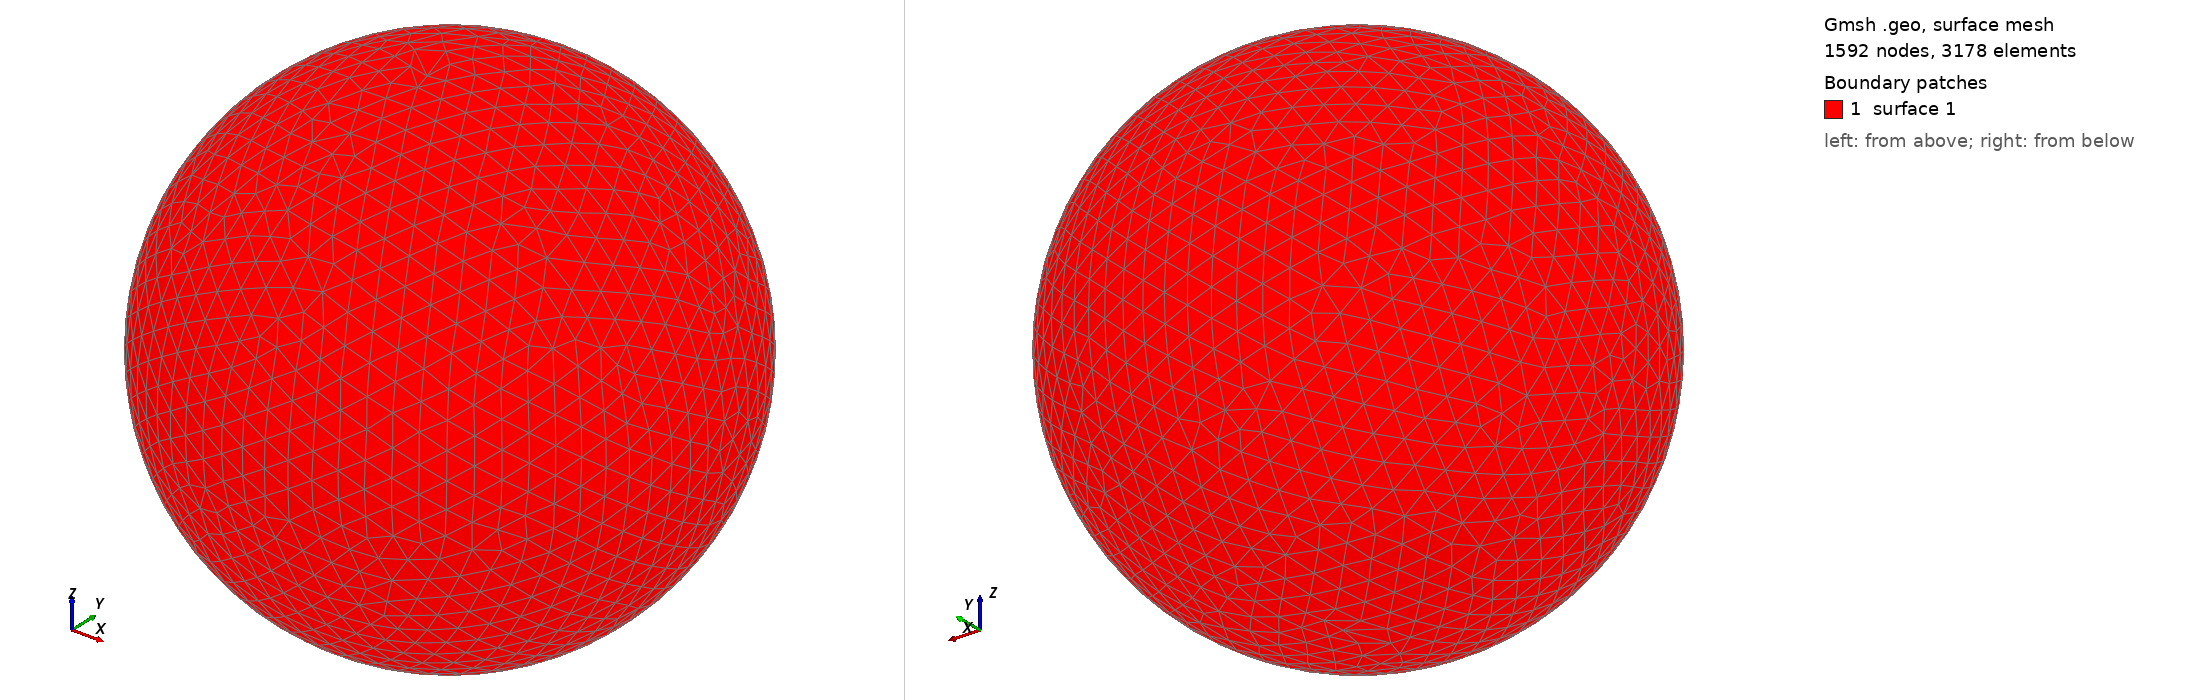

Gmsh geometry script, surface-meshed: 1592 nodes, 3178 surface elements. Boundary patches (legend numbers): 1 surface 1. Left view from above one corner, right view from below the opposite corner. The script declares no physical surfaces, so the legend lists its geometric surfaces. The drawing asked Gmsh for element sizes between 1% and 20% of the model's largest extent; the script's own settings can give other sizes.

=== shot0415.geo (drawn) ===
SetFactory("OpenCASCADE");
Point(1) = {0,0,0,0};
Sphere(1) = {0,0,0,0.00472600};
MeshSize{ PointsOf{ Surface{:}; } } = 0.000472600;
Mesh.ElementOrder=1;
Mesh.Format=39;
